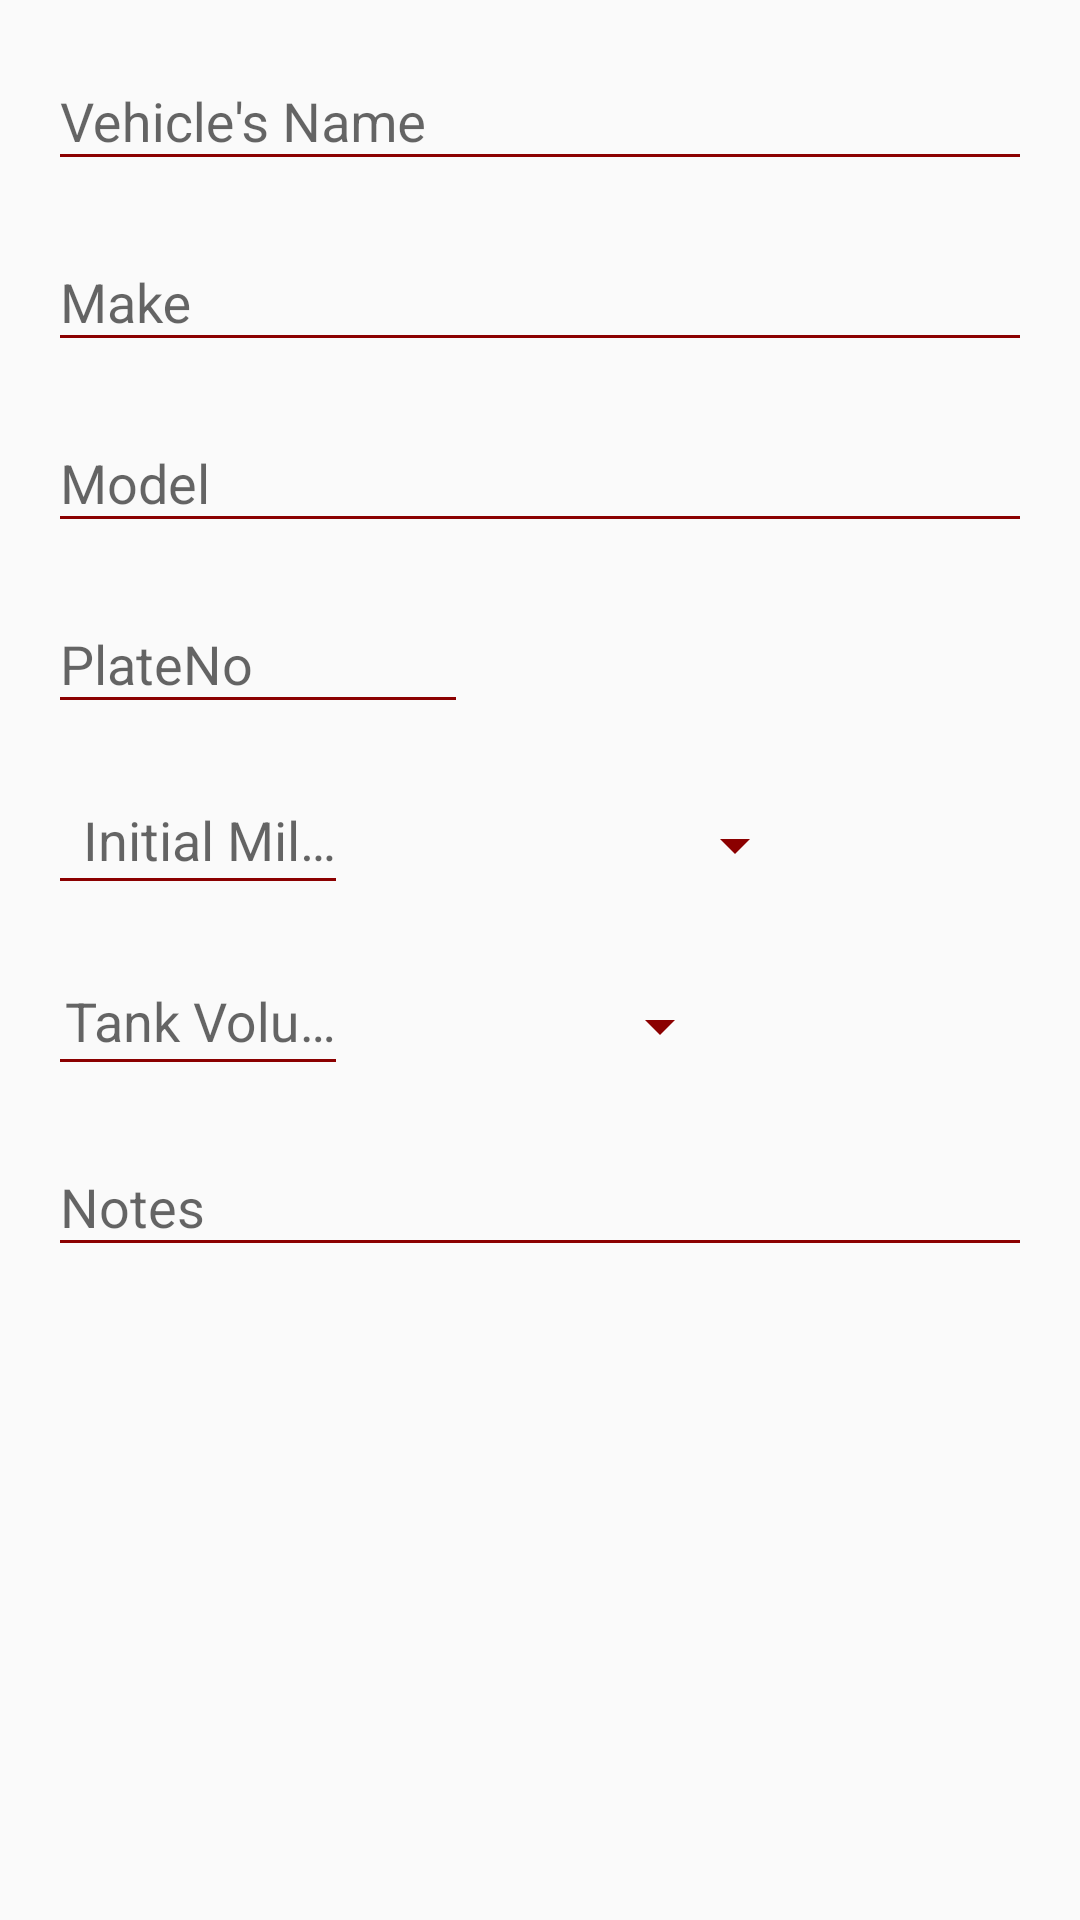

This screen was rendered from an Android layout file. Write that file and the resources it references.
<!-- AndroidManifest.xml: activity theme AppTheme.NoActionBar -->
<!-- res/layout/activity_vehicle_entity.xml -->
<?xml version="1.0" encoding="utf-8"?>
<android.support.constraint.ConstraintLayout
    xmlns:android="http://schemas.android.com/apk/res/android"
    xmlns:app="http://schemas.android.com/apk/res-auto"
    xmlns:tools="http://schemas.android.com/tools"
    android:layout_width="match_parent"
    android:layout_height="match_parent"
    tools:context="com.aiassoft.capstone.activities.VehicleEntityActivity"
    >

    
    <android.support.design.widget.TextInputLayout
        android:id="@+id/name_wrapper"
        android:layout_width="fill_parent"
        android:layout_height="wrap_content"
        android:layout_marginStart="16dp"
        android:layout_marginEnd="16dp"
        android:layout_marginTop="8dp"
        android:hint="@string/hint_vehicle_name"
        app:layout_constraintStart_toStartOf="parent"
        app:layout_constraintTop_toTopOf="parent"
        >


        <android.support.design.widget.TextInputEditText
            android:id="@+id/name"
            android:inputType="textMultiLine"
            style="@style/EditFieldsTextSingleLine"
            />

    </android.support.design.widget.TextInputLayout>

    
    <android.support.design.widget.TextInputLayout
        android:id="@+id/make_wrapper"
        android:layout_width="fill_parent"
        android:layout_height="wrap_content"
        android:layout_marginStart="16dp"
        android:layout_marginEnd="16dp"
        android:layout_marginTop="8dp"
        android:hint="@string/hint_vehicle_make"
        app:layout_constraintStart_toStartOf="parent"
        app:layout_constraintTop_toBottomOf="@+id/name_wrapper">

        <android.support.design.widget.TextInputEditText
            android:id="@+id/make"
            style="@style/EditFieldsTextSingleLine"
            />

    </android.support.design.widget.TextInputLayout>

    
    <android.support.design.widget.TextInputLayout
        android:id="@+id/model_wrapper"
        android:layout_width="fill_parent"
        android:layout_height="wrap_content"
        android:layout_marginStart="16dp"
        android:layout_marginEnd="16dp"
        android:layout_marginTop="8dp"
        android:hint="@string/hint_vehicle_model"
        app:layout_constraintStart_toStartOf="parent"
        app:layout_constraintTop_toBottomOf="@+id/make_wrapper">

        <android.support.design.widget.TextInputEditText
            android:id="@+id/model"
            style="@style/EditFieldsTextSingleLine"
            />

    </android.support.design.widget.TextInputLayout>

    
    <android.support.design.widget.TextInputLayout
        android:id="@+id/plateno_wrapper"
        android:layout_width="140dp"
        android:layout_height="wrap_content"
        android:layout_marginStart="16dp"
        android:layout_marginEnd="16dp"
        android:layout_marginTop="8dp"
        android:hint="@string/hint_vehicle_plateno"
        app:layout_constraintStart_toStartOf="parent"
        app:layout_constraintTop_toBottomOf="@+id/model_wrapper">

        <android.support.design.widget.TextInputEditText
            android:id="@+id/plateno"
            style="@style/EditFieldsTextSingleLine"
            />

    </android.support.design.widget.TextInputLayout>

    
    <android.support.design.widget.TextInputLayout
        android:id="@+id/initial_mileage_wrapper"
        android:layout_width="100dp"
        android:layout_height="wrap_content"
        android:layout_marginStart="16dp"
        android:layout_marginEnd="16dp"
        android:layout_marginTop="8dp"
        android:hint="@string/hint_vehicle_initmileage"
        app:layout_constraintStart_toStartOf="parent"
        app:layout_constraintTop_toBottomOf="@+id/plateno_wrapper">

        <android.support.design.widget.TextInputEditText
            android:id="@+id/initial_mileage"
            android:inputType="number"
            android:gravity="end"
            style="@style/EditFieldsTextSingleLine"
            />

    </android.support.design.widget.TextInputLayout>

    <Spinner
        android:id="@+id/distance_unit_spinner"
        android:layout_width="145dp"
        android:layout_height="wrap_content"
        android:layout_marginBottom="8dp"
        android:layout_marginStart="8dp"
        app:layout_constraintBottom_toBottomOf="@+id/initial_mileage_wrapper"
        app:layout_constraintStart_toEndOf="@+id/initial_mileage_wrapper" />

    
    <android.support.design.widget.TextInputLayout
        android:id="@+id/tank_volume_wrapper"
        android:layout_width="100dp"
        android:layout_height="wrap_content"
        android:layout_marginStart="16dp"
        android:layout_marginEnd="16dp"
        android:layout_marginTop="8dp"
        android:hint="@string/hint_vehicle_tankvolume"
        app:layout_constraintStart_toStartOf="parent"
        app:layout_constraintTop_toBottomOf="@+id/initial_mileage_wrapper">

        <android.support.design.widget.TextInputEditText
            android:id="@+id/tank_volume"
            android:inputType="number"
            android:gravity="end"
            style="@style/EditFieldsTextSingleLine"
            />

    </android.support.design.widget.TextInputLayout>

    <Spinner
        android:id="@+id/volume_unit_spinner"
        android:layout_width="120dp"
        android:layout_height="wrap_content"
        android:layout_marginBottom="8dp"
        android:layout_marginStart="8dp"
        app:layout_constraintBottom_toBottomOf="@+id/tank_volume_wrapper"
        app:layout_constraintStart_toEndOf="@+id/tank_volume_wrapper" />

    
    <android.support.design.widget.TextInputLayout
        android:id="@+id/notes_wrapper"
        android:layout_width="fill_parent"
        android:layout_height="wrap_content"
        android:layout_marginStart="16dp"
        android:layout_marginEnd="16dp"
        android:layout_marginTop="8dp"
        android:hint="@string/hint_vehicle_notes"
        app:layout_constraintStart_toStartOf="parent"
        app:layout_constraintTop_toBottomOf="@+id/tank_volume_wrapper">

        <android.support.design.widget.TextInputEditText
            android:id="@+id/notes"
            style="@style/EditFieldsTextMultiLine"
            />

    </android.support.design.widget.TextInputLayout>

</android.support.constraint.ConstraintLayout>
<!-- resources referenced by this layout -->
<resources>
  <string name="hint_vehicle_initmileage">Initial Mileage</string>
  <string name="hint_vehicle_make">Make</string>
  <string name="hint_vehicle_model">Model</string>
  <string name="hint_vehicle_name">Vehicle\'s Name</string>
  <string name="hint_vehicle_notes">Notes</string>
  <string name="hint_vehicle_plateno">PlateNo</string>
  <string name="hint_vehicle_tankvolume">Tank Volume</string>
  <style name="EditFieldsTextMultiLine" parent="@android:style/TextAppearance.Medium">
          <item name="android:layout_width">match_parent</item>
          <item name="android:layout_height">wrap_content</item>
          <item name="android:inputType">textMultiLine</item>
      </style>
  <style name="EditFieldsTextSingleLine" parent="@android:style/TextAppearance.Medium">
          <item name="android:layout_width">match_parent</item>
          <item name="android:layout_height">wrap_content</item>
          <item name="android:inputType">text</item>
          <item name="android:maxLines">1</item>
          <item name="android:singleLine">true</item>
      </style>
  <style name="AppTheme.NoActionBar">
          <item name="windowActionBar">false</item>
          <item name="windowNoTitle">true</item>
      </style>
</resources>
